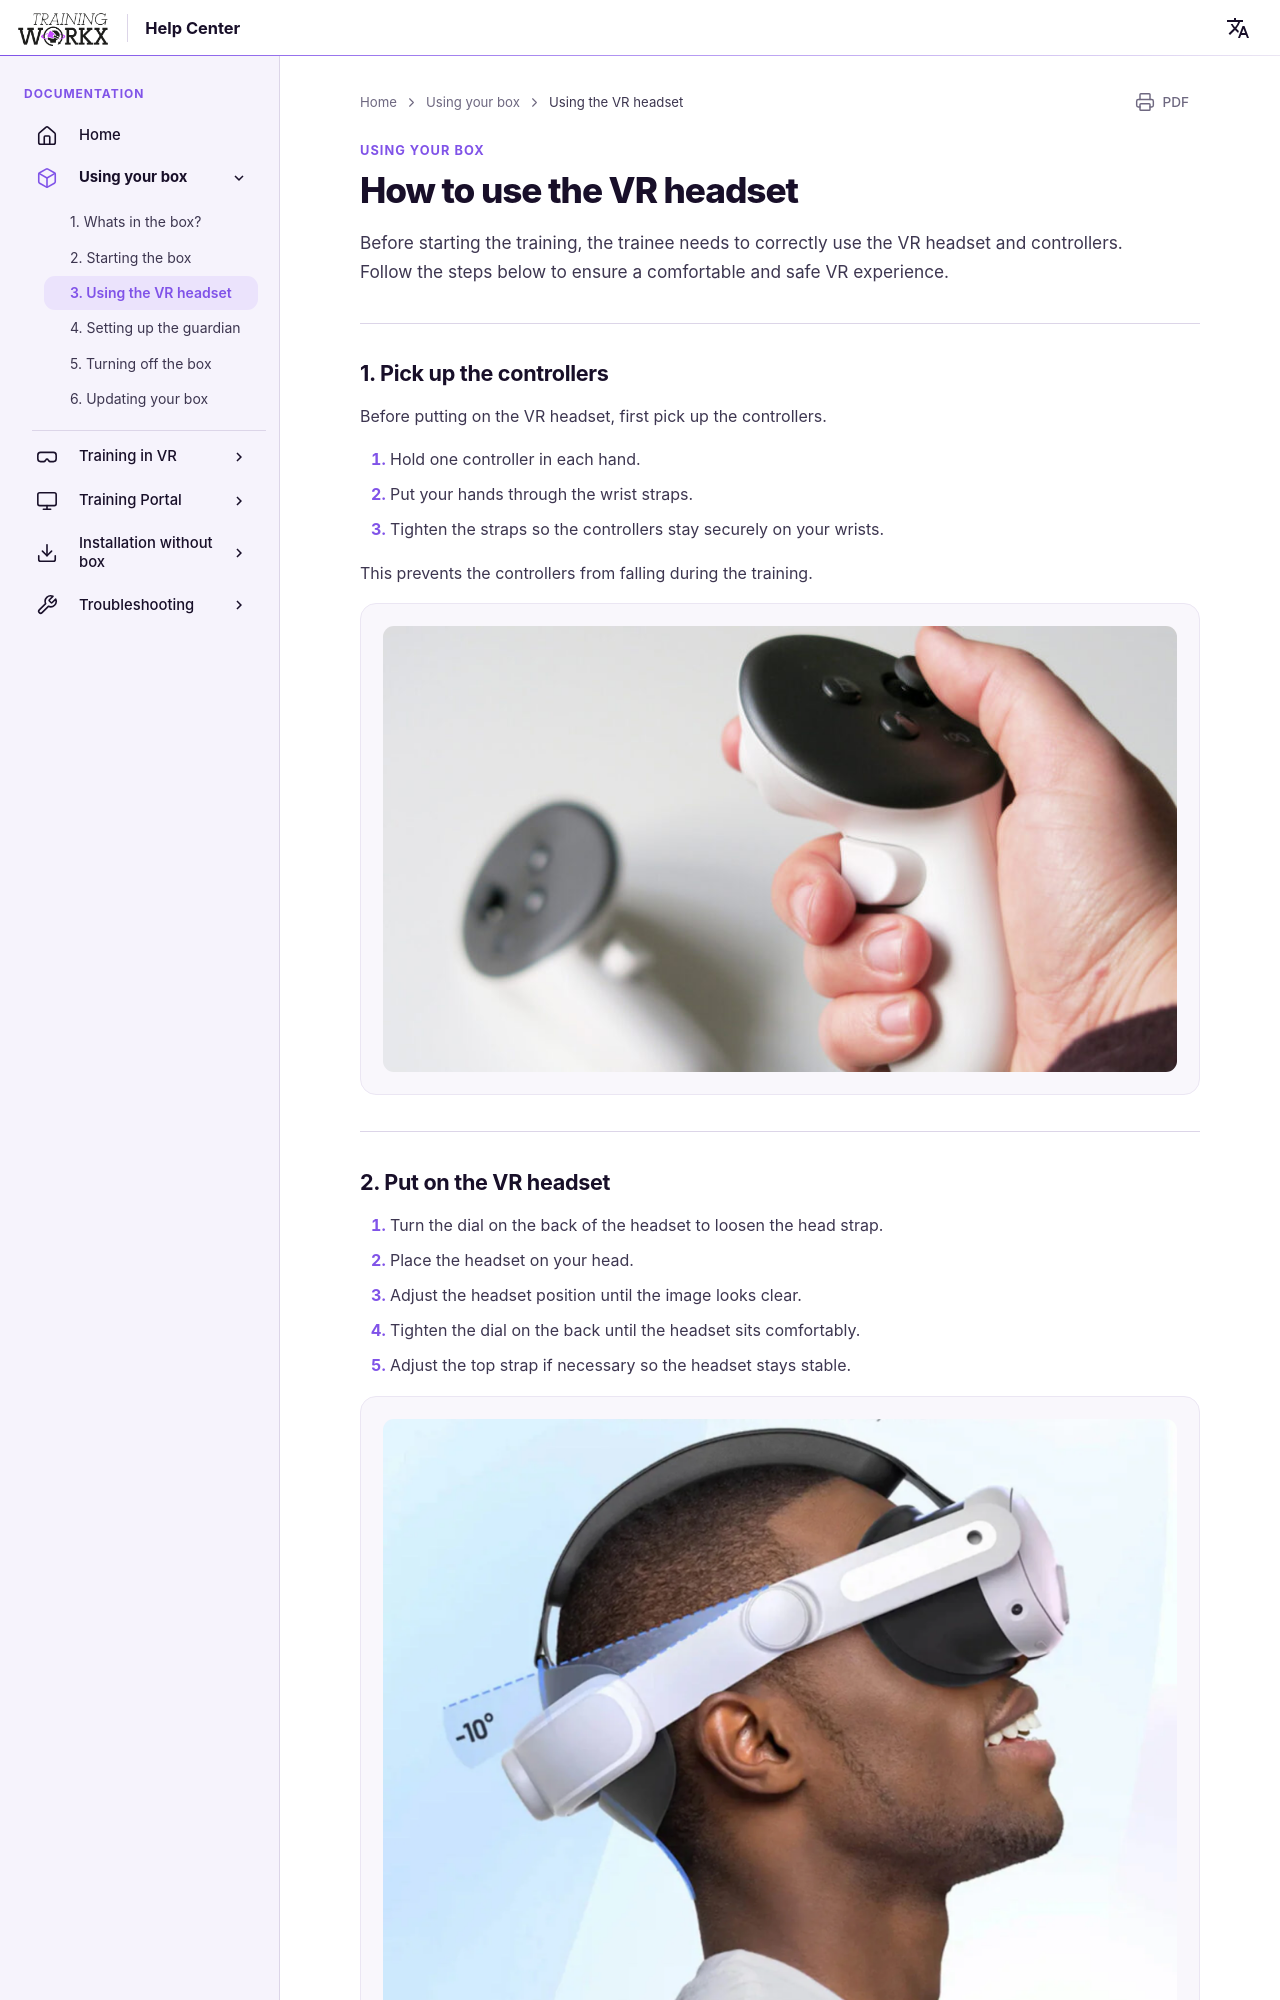

repository: LogisticWorkx/Documentation · page: UsingYourBox/3-how-to-use-vr/index.html · generator: mkdocs

# How to use the VR headset

Before starting the training, the trainee needs to correctly use the VR headset and controllers.  
Follow the steps below to ensure a comfortable and safe VR experience.

---

## 1. Pick up the controllers

Before putting on the VR headset, first pick up the controllers.

1. Hold one controller in each hand.  
2. Put your hands through the wrist straps.  
3. Tighten the straps so the controllers stay securely on your wrists.  

This prevents the controllers from falling during the training.

![Holding controllers](../assets/controller-hands.png)

---

## 2. Put on the VR headset

1. Turn the dial on the back of the headset to loosen the head strap.  
2. Place the headset on your head.  
3. Adjust the headset position until the image looks clear.  
4. Tighten the dial on the back until the headset sits comfortably.  
5. Adjust the top strap if necessary so the headset stays stable.  

![Adjusting headset](../assets/headstrap.png)

---
